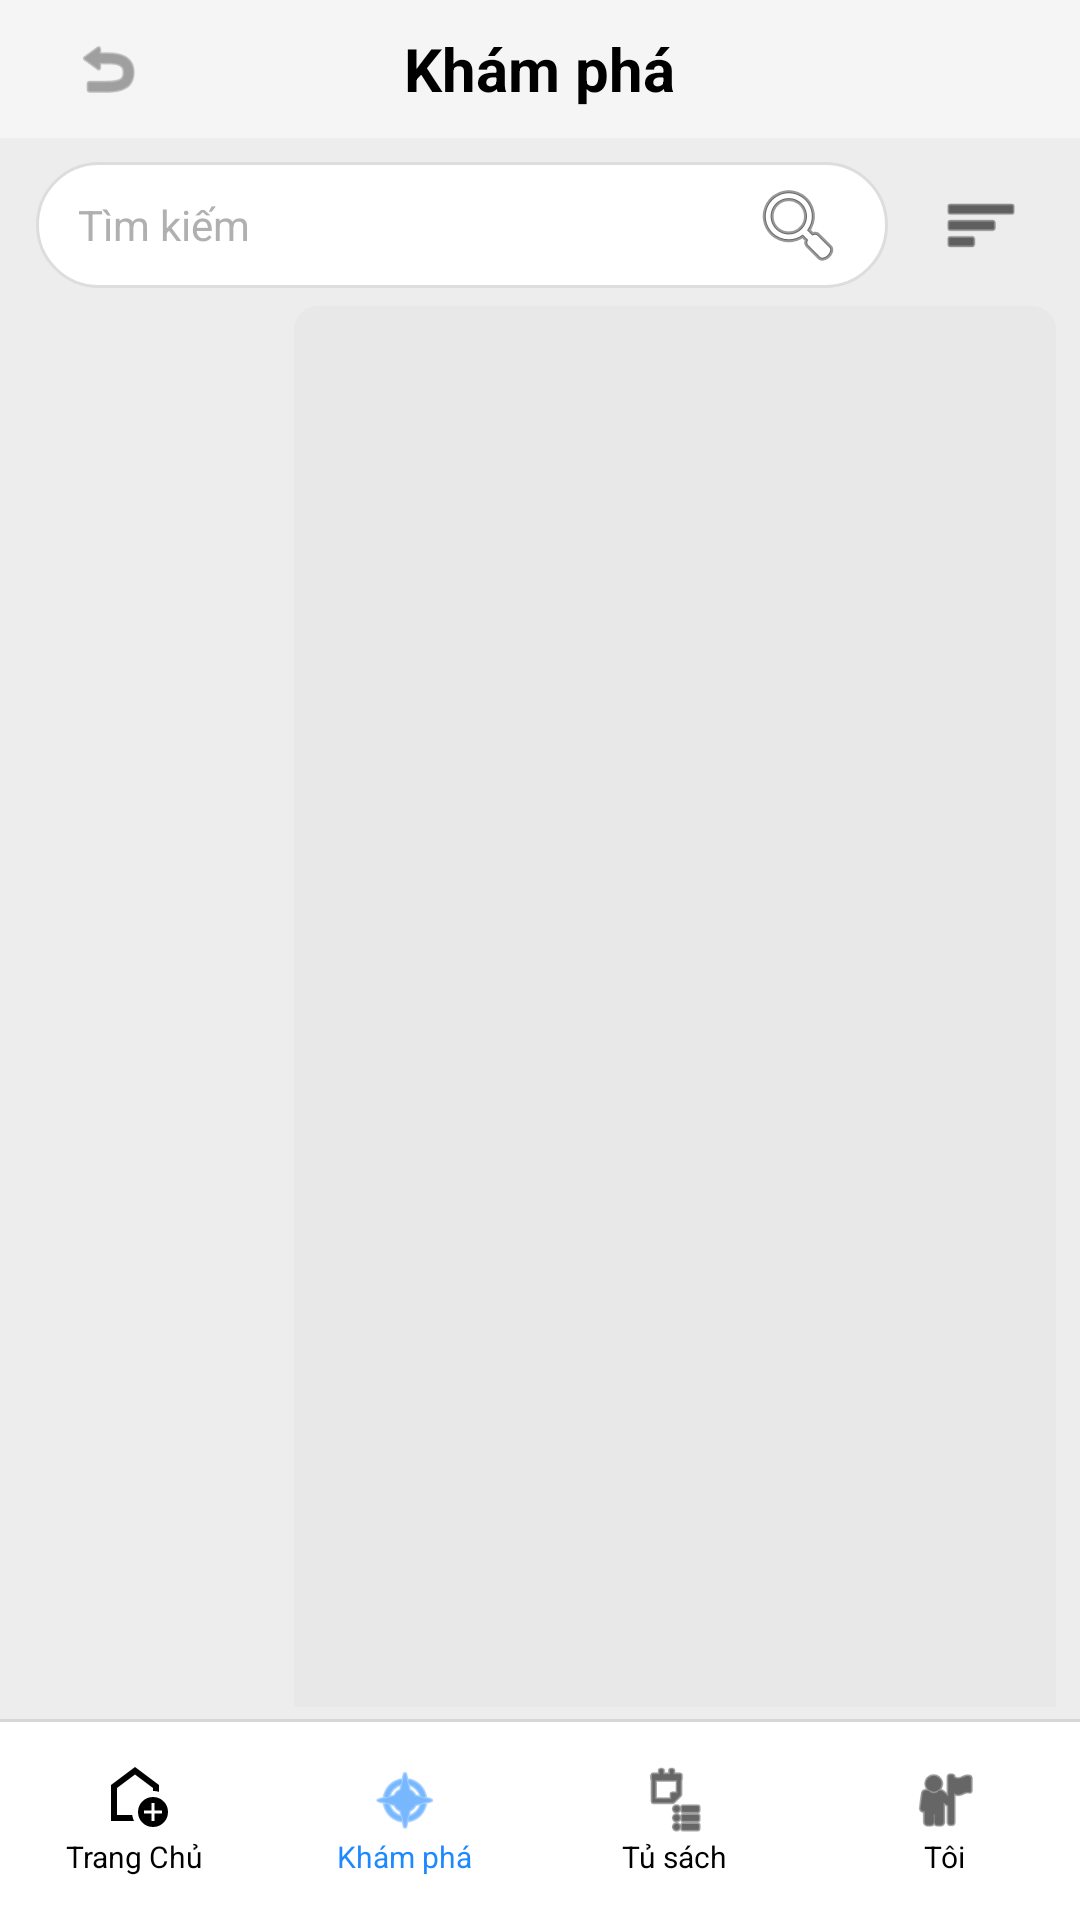

Produce the Android XML layout that renders to this screen, including the resource entries it uses.
<!-- AndroidManifest.xml: application theme Theme.BTL_NovelWorld -->
<!-- res/layout/activity_explore.xml -->
<?xml version="1.0" encoding="utf-8"?>
<LinearLayout xmlns:android="http://schemas.android.com/apk/res/android"
    xmlns:app="http://schemas.android.com/apk/res-auto"
    xmlns:tools="http://schemas.android.com/tools"
    android:layout_width="match_parent"
    android:layout_height="match_parent"
    android:orientation="vertical"
    android:background="#EDEDED"
    tools:context=".ExploreActivity">

    <RelativeLayout
        android:layout_width="match_parent"
        android:layout_height="46dp"
        android:background="#F5F5F5">

        <ImageView
            android:id="@+id/btnBack"
            android:layout_width="40dp"
            android:layout_height="40dp"
            android:layout_centerVertical="true"
            android:layout_marginStart="16dp"
            android:background="?attr/selectableItemBackgroundBorderless"
            android:clickable="true"
            android:focusable="true"
            android:padding="8dp"
            android:src="@android:drawable/ic_menu_revert"
            app:tint="#666666" />

        <TextView
            android:layout_width="wrap_content"
            android:layout_height="wrap_content"
            android:layout_centerInParent="true"
            android:text="Khám phá"
            android:textColor="#000000"
            android:textSize="20sp"
            android:textStyle="bold" />
    </RelativeLayout>

    <LinearLayout
        android:layout_width="match_parent"
        android:layout_height="wrap_content"
        android:gravity="center_vertical"
        android:orientation="horizontal"
        android:paddingStart="12dp"
        android:paddingTop="8dp"
        android:paddingEnd="12dp"
        android:paddingBottom="4dp">

        <EditText
            android:id="@+id/edtSearch"
            android:layout_width="0dp"
            android:layout_height="42dp"
            android:layout_weight="1"
            android:background="@drawable/bg_search_bar"
            android:drawableEnd="@android:drawable/ic_menu_search"
            android:drawablePadding="8dp"
            android:hint="Tìm kiếm"
            android:inputType="text"
            android:maxLines="1"
            android:paddingStart="14dp"
            android:paddingEnd="14dp"
            android:textColor="#000000"
            android:textColorHint="#B0B0B0"
            android:textSize="14sp" />

        <FrameLayout
            android:id="@+id/btnLeaderboard"
            android:layout_width="42dp"
            android:layout_height="42dp"
            android:layout_marginStart="10dp"
            android:background="@android:color/transparent">

            <ImageView
                android:layout_width="26dp"
                android:layout_height="26dp"
                android:layout_gravity="center"
                android:src="@android:drawable/ic_menu_sort_by_size"
                app:tint="#000000" />
        </FrameLayout>
    </LinearLayout>

    <LinearLayout
        android:layout_width="match_parent"
        android:layout_height="0dp"
        android:layout_weight="1"
        android:orientation="horizontal"
        android:paddingStart="8dp"
        android:paddingTop="2dp"
        android:paddingEnd="8dp"
        android:paddingBottom="4dp">

        
        <LinearLayout
            android:layout_width="90dp"
            android:layout_height="match_parent"
            android:orientation="vertical"
            android:paddingStart="6dp">

            <androidx.recyclerview.widget.RecyclerView
                android:id="@+id/rvCategories"
                android:layout_width="match_parent"
                android:layout_height="0dp"
                android:layout_weight="1"
                android:clipToPadding="false"
                android:paddingTop="10dp"
                tools:listitem="@layout/item_category" />
        </LinearLayout>

        
        <androidx.recyclerview.widget.RecyclerView
            android:id="@+id/rvBooks"
            android:layout_width="0dp"
            android:layout_height="match_parent"
            android:layout_weight="1"
            android:background="@drawable/bg_right_panel"
            android:clipToPadding="false"
            android:paddingStart="10dp"
            android:paddingTop="18dp"
            android:paddingEnd="10dp"
            android:paddingBottom="12dp"
            tools:listitem="@layout/item_book" />
    </LinearLayout>

    <View
        android:layout_width="match_parent"
        android:layout_height="1dp"
        android:background="#D7D7D7" />

    <LinearLayout
        android:layout_width="match_parent"
        android:layout_height="66dp"
        android:background="#FFFFFF"
        android:orientation="horizontal"
        android:weightSum="4">

        <LinearLayout
            android:id="@+id/navHome"
            android:layout_width="0dp"
            android:layout_height="match_parent"
            android:layout_weight="1"
            android:clickable="true"
            android:focusable="true"
            android:gravity="center"
            android:orientation="vertical">

            <ImageView
                android:layout_width="24dp"
                android:layout_height="24dp"
                android:src="@drawable/ic_menu_home"
                app:tint="#000000" />

            <TextView
                android:layout_width="wrap_content"
                android:layout_height="wrap_content"
                android:text="Trang Chủ"
                android:textColor="#000000"
                android:textSize="10sp" />
        </LinearLayout>

        <LinearLayout
            android:id="@+id/navExplore"
            android:layout_width="0dp"
            android:layout_height="match_parent"
            android:layout_weight="1"
            android:clickable="true"
            android:focusable="true"
            android:gravity="center"
            android:orientation="vertical">

            <ImageView
                android:layout_width="24dp"
                android:layout_height="24dp"
                android:src="@android:drawable/ic_menu_compass"
                app:tint="#1E88FF" />

            <TextView
                android:layout_width="wrap_content"
                android:layout_height="wrap_content"
                android:text="Khám phá"
                android:textColor="#1E88FF"
                android:textSize="10sp" />
        </LinearLayout>

        <LinearLayout
            android:id="@+id/navLibrary"
            android:layout_width="0dp"
            android:layout_height="match_parent"
            android:layout_weight="1"
            android:clickable="true"
            android:focusable="true"
            android:gravity="center"
            android:orientation="vertical">

            <ImageView
                android:layout_width="24dp"
                android:layout_height="24dp"
                android:src="@android:drawable/ic_menu_agenda"
                app:tint="#000000" />

            <TextView
                android:layout_width="wrap_content"
                android:layout_height="wrap_content"
                android:text="Tủ sách"
                android:textColor="#000000"
                android:textSize="10sp" />
        </LinearLayout>

        <LinearLayout
            android:id="@+id/navProfile"
            android:layout_width="0dp"
            android:layout_height="match_parent"
            android:layout_weight="1"
            android:clickable="true"
            android:focusable="true"
            android:gravity="center"
            android:orientation="vertical">

            <ImageView
                android:layout_width="24dp"
                android:layout_height="24dp"
                android:src="@android:drawable/ic_menu_myplaces"
                app:tint="#000000" />

            <TextView
                android:layout_width="wrap_content"
                android:layout_height="wrap_content"
                android:text="Tôi"
                android:textColor="#000000"
                android:textSize="10sp" />
        </LinearLayout>
    </LinearLayout>

</LinearLayout>
<!-- res/layout/item_category.xml (included above) -->
<?xml version="1.0" encoding="utf-8"?>
<TextView xmlns:android="http://schemas.android.com/apk/res/android"
    xmlns:tools="http://schemas.android.com/tools"
    android:id="@+id/txt_genre"
    style="@style/ExploreCategoryText"
    android:layout_width="wrap_content"
    android:layout_height="wrap_content"
    tools:text="Các thể loại truyện" />
<!-- res/layout/item_book.xml (included above) -->
<?xml version="1.0" encoding="utf-8"?>
<LinearLayout xmlns:android="http://schemas.android.com/apk/res/android"
    xmlns:tools="http://schemas.android.com/tools"
    android:layout_width="100dp"
    android:layout_height="wrap_content"
    android:layout_marginEnd="12dp"
    android:gravity="center_horizontal"
    android:orientation="vertical"
    android:paddingBottom="10dp">

    <FrameLayout
        android:layout_width="88dp"
        android:layout_height="130dp">

        <ImageView
            android:id="@+id/img_book_cover"
            android:layout_width="match_parent"
            android:layout_height="match_parent"
            android:scaleType="centerCrop"
            tools:src="@android:drawable/ic_menu_gallery" />

        <TextView
            android:id="@+id/txt_rank_number"
            android:layout_width="24dp"
            android:layout_height="24dp"
            android:background="#CC000000"
            android:gravity="center"
            android:text="1"
            android:textColor="#FFFFFF"
            android:textSize="12sp"
            android:textStyle="bold"
            android:visibility="gone" />
    </FrameLayout>

    <TextView
        android:id="@+id/txt_book_title"
        android:layout_width="90dp"
        android:layout_height="wrap_content"
        android:ellipsize="end"
        android:gravity="center"
        android:maxLines="1"
        android:textColor="#000000"
        android:textSize="11sp"
        tools:text="Bên nhau trọn đời" />

    <TextView
        android:id="@+id/txt_view_count"
        android:layout_width="wrap_content"
        android:layout_height="wrap_content"
        android:textColor="#666666"
        android:textSize="10sp"
        tools:text="👁 653.8K" />
</LinearLayout>
<!-- resources referenced by this layout -->
<resources>
  <!-- drawable bg_right_panel (drawable) -->
  <?xml version="1.0" encoding="utf-8"?>
  <shape xmlns:android="http://schemas.android.com/apk/res/android">
      <solid android:color="#E8E8E8" />
      <corners
          android:topLeftRadius="8dp"
          android:topRightRadius="8dp"
          android:bottomLeftRadius="0dp"
          android:bottomRightRadius="0dp" />
  </shape>
  <!-- drawable bg_search_bar (drawable) -->
  <?xml version="1.0" encoding="utf-8"?>
  <shape xmlns:android="http://schemas.android.com/apk/res/android">
      <solid android:color="#FFFFFF" />
      <corners android:radius="25dp" />
      <stroke android:width="1dp" android:color="#DDDDDD"/>
  </shape>
  <!-- drawable ic_menu_home (drawable) -->
  <vector xmlns:android="http://schemas.android.com/apk/res/android" android:height="24dp" android:tint="#333333" android:viewportHeight="960" android:viewportWidth="960" android:width="24dp">
        
      <path android:fillColor="@android:color/white" android:pathData="M700,760L740,760L740,660L840,660L840,620L740,620L740,520L700,520L700,620L600,620L600,660L700,660L700,760ZM720,840Q637,840 578.5,781.5Q520,723 520,640Q520,557 578.5,498.5Q637,440 720,440Q803,440 861.5,498.5Q920,557 920,640Q920,723 861.5,781.5Q803,840 720,840ZM160,760L160,280L480,40L800,280L800,372Q781,366 761,363Q741,360 720,360L720,320L480,140L240,320L240,680L443,680Q446,701 452,721Q458,741 467,760L160,760ZM480,410L480,410L480,410L480,410L480,410Q480,410 480,410Q480,410 480,410Q480,410 480,410Q480,410 480,410Z"/>
      
  </vector>
  <style name="ExploreCategoryText">
          <item name="android:layout_width">wrap_content</item>
          <item name="android:layout_height">wrap_content</item>
          <item name="android:layout_marginTop">18dp</item>
          <item name="android:textColor">#000000</item>
          <item name="android:textSize">15sp</item>
          <item name="android:textStyle">bold</item>
      </style>
  <style name="Theme.BTL_NovelWorld" parent="Base.Theme.BTL_NovelWorld" />
  <style name="Base.Theme.BTL_NovelWorld" parent="Theme.Material3.DayNight.NoActionBar">
          
          
      </style>
</resources>
